pico-8 play session: hold ← + tap ❎, after a click and taps of 🅾, ❎, 🅾+❎, 🅾 in the second before t = 0

[t = 1 s] hold ← ~1s, tap ❎ ~2×
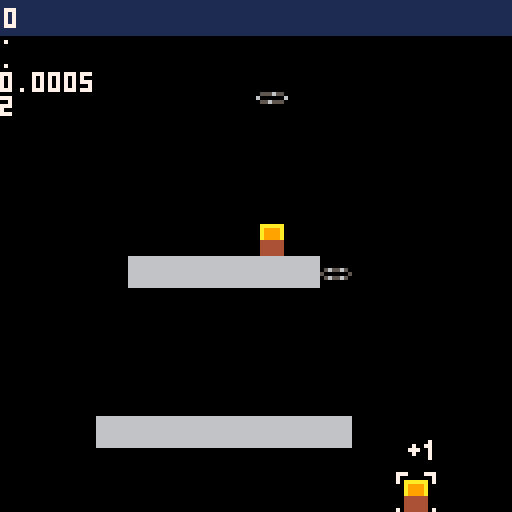
[t = 2 s] hold ← ~2s, tap ❎ ~4×
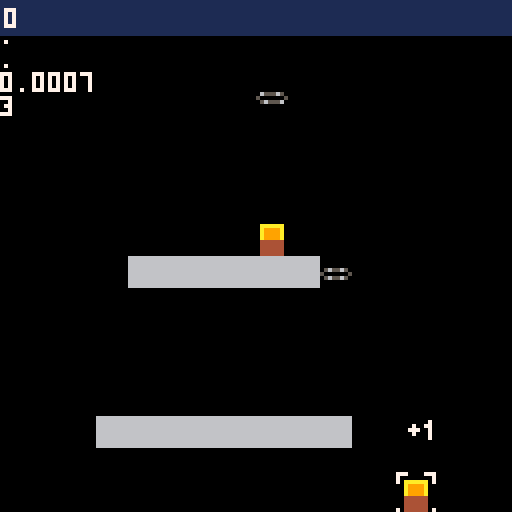

pico-8 cartridge
version 43
__lua__
gravity = 400
dt = 1/30
hspeed = 64

f={
	wall=1,
}

function _init()
	player = {
		pos={x=5, y=128-8},
		v={x=0, y=0},
		size={x=3, y=8}
	}
	treasure = {
		pos={x=100, y=120},
		timer=2,
		action=on_treasure,
	}
	particle = {
		pos={x=100, y=120},
		v={x=0,y=-5},
		sprite=3,
	}
	conveyer = {
		pos={x=64, y=20},
		sprites={17, 18, 19, 20},
		curr_sprite=1,
		anim_timer=0.2,
	}
end

function ground_collision(e)
	e.grounded = false
	if e.size and e.v and e.v.y > 0 then
		local feet = {x=e.pos.x + e.size.x/2, y=e.pos.y+e.size.y-1}
		local at_feet = mget(feet.x/8, feet.y/8)
		if fget(at_feet) & f.wall != 0 then
				e.v.y = 0
				local new_feet = {
					x=feet.x, y=flr((feet.y+1)/8)*8-1
				}
				e.pos.y = new_feet.y-player.size.y+1
				e.grounded = true
		end
	end
end

function _update_ent(e)
	e.pos = vadd(e.pos, vmul(e.v, dt))
	ground_collision(e)
end

function _update()
	cls()
	if btn(➡️) then player.v.x = hspeed
	elseif btn(⬅️) then player.v.x = -hspeed
	else player.v.x = 0 end
	if btn(🅾️) and player.grounded then
		player.v.y = -200
	end
	player.v.y += gravity * dt	
	_update_ent(player)
	_update_ent(particle)
	if dist(player.pos, treasure.pos) < 10 then
		selected = treasure
	else
		selected = nil
	end
	if not conveyer.anim_timer_c then
		conveyer.anim_timer_c = conveyer.anim_timer
	end
	print(".")
		print(".")
			print(".")
	print(conveyer.anim_timer_c)
		print(conveyer.curr_sprite)
	conveyer.anim_timer_c -= dt
	if conveyer.anim_timer_c <= 0 then
		conveyer.anim_timer_c += conveyer.anim_timer
		conveyer.curr_sprite += 1
		if conveyer.curr_sprite > #conveyer.sprites then
			conveyer.curr_sprite = 1
		end
	end
end

function draw_ent(e)
	if e.sprite then
		spr(e.sprite, e.pos.x, e.pos.y)
	elseif e.sprites then
		spr(e.sprites[e.curr_sprite], e.pos.x, e.pos.y)
	elseif e.text then
		print(e.text, e.pos.x, e.pos.y)
	end
end

function draw_hud()
	rectfill(0, 0, 127, 8, 1)
	print("0", 1, 2, 7)
end

function _draw()
	map()
	spr(1, player.pos.x, player.pos.y)
	spr(2, treasure.pos.x, treasure.pos.y)
--	rectfill(feet.x, feet.y, feet.x+7, feet.y+7)
	
	if selected == treasure then
		spr(46, treasure.pos.x - 4, treasure.pos.y - 4, 2, 2)
	end
	draw_ent(particle)
	draw_ent(conveyer)
	
	draw_hud()
	--map()
end
-->8
function dist(p1, p2)
	return sqrt(
		(p1.x-p2.x)*(p1.x-p2.x)+
		(p1.y-p2.y)*(p1.y-p2.y)
	)
end

function vadd(p1, p2)
	return {x=p1.x+p2.x, y=p1.y+p2.y}
end

function vmul(p, s)
	return {x=p.x*s, y=p.y*s}
end
-->8
function on_treasure(e)
	inv.gold += 1
	spawn_particle(e)
end
__gfx__
00000000000000000aaaaaa000000000000000000000000000000000000000000000000000000000000000000000000000000000000000000000000000000000
00000000005555000a9999a000000007000000000000000000000000000000000000000000000000000000000000000000000000000000000000000000000000
00700700005566000a9999a000070077000000000000000000000000000000000000000000000000000000000000000000000000000000000000000000000000
00077000005555000a9999a000777007000000000000000000000000000000000000000000000000000000000000000000000000000000000000000000000000
00077000005555000444444000070007000000000000000000000000000000000000000000000000000000000000000000000000000000000000000000000000
00700700005555000444444000000007000000000000000000000000000000000000000000000000000000000000000000000000000000000000000000000000
00000000005005000444444000000000000000000000000000000000000000000000000000000000000000000000000000000000000000000000000000000000
00000000005005000444444000000000000000000000000000000000000000000000000000000000000000000000000000000000000000000000000000000000
66666666000000000000000000000000000000000000000000000000000000000000000000000000000000000000000000000000000000000000000000000000
66666666000000000000000000000000000000000000000000000000000000000000000000000000000000000000000000000000000000000000000000000000
66666666000000000000000000000000000000000000000000000000000000000000000000000000000000000000000000000000000000000000000000000000
66666666056556500556556005556550065556500000000000000000000000000000000000000000000000000000000000000000000000000000000000000000
66666666500000055000000560000006500000050000000000000000000000000000000000000000000000000000000000000000000000000000000000000000
66666666056556500655655005565550056555600000000000000000000000000000000000000000000000000000000000000000000000000000000000000000
66666666000000000000000000000000000000000000000000000000000000000000000000000000000000000000000000000000000000000000000000000000
66666666000000000000000000000000000000000000000000000000000000000000000000000000000000000000000000000000000000000000000000000000
00000000000000000000000000000000000000000000000000000000000000000000000000000000000000000000000000000000000000000000000000000000
00000000000000000000000000000000000000000000000000000000000000000000000000000000000000000000000000000000000000000000000000000000
00000000000000000000000000000000000000000000000000000000000000000000000000000000000000000000000000000000000000000007770000777000
00000000000000000000000000000000000000000000000000000000000000000000000000000000000000000000000000000000000000000007000000007000
00000000000000000000000000000000000000000000000000000000000000000000000000000000000000000000000000000000000000000007000000007000
00000000000000000000000000000000000000000000000000000000000000000000000000000000000000000000000000000000000000000000000000000000
00000000000000000000000000000000000000000000000000000000000000000000000000000000000000000000000000000000000000000000000000000000
00000000000000000000000000000000000000000000000000000000000000000000000000000000000000000000000000000000000000000000000000000000
00000000000000000000000000000000000000000000000000000000000000000000000000000000000000000000000000000000000000000000000000000000
00000000000000000000000000000000000000000000000000000000000000000000000000000000000000000000000000000000000000000000000000000000
00000000000000000000000000000000000000000000000000000000000000000000000000000000000000000000000000000000000000000000000000000000
00000000000000000000000000000000000000000000000000000000000000000000000000000000000000000000000000000000000000000007000000007000
00000000000000000000000000000000000000000000000000000000000000000000000000000000000000000000000000000000000000000007000000007000
00000000000000000000000000000000000000000000000000000000000000000000000000000000000000000000000000000000000000000007770000777000
__gff__
0000000000000000000000000000000003000000000000000000000000000000000000000000000000000000000000000000000000000000000000000000000000000000000000000000000000000000000000000000000000000000000000000000000000000000000000000000000000000000000000000000000000000000
0000000000000000000000000000000000000000000000000000000000000000000000000000000000000000000000000000000000000000000000000000000000000000000000000000000000000000000000000000000000000000000000000000000000000000000000000000000000000000000000000000000000000000
__map__
0000000000000000000000000000000000000000000000000000000000000000000000000000000000000000000000000000000000000000000000000000000000000000000000000000000000000000000000000000000000000000000000000000000000000000000000000000000000000000000000000000000000000000
0000000000000000000000000000000000000000000000000000000000000000000000000000000000000000000000000000000000000000000000000000000000000000000000000000000000000000000000000000000000000000000000000000000000000000000000000000000000000000000000000000000000000000
0000000000000000000000000000000000000000000000000000000000000000000000000000000000000000000000000000000000000000000000000000000000000000000000000000000000000000000000000000000000000000000000000000000000000000000000000000000000000000000000000000000000000000
0000000000000000000000000000000000000000000000000000000000000000000000000000000000000000000000000000000000000000000000000000000000000000000000000000000000000000000000000000000000000000000000000000000000000000000000000000000000000000000000000000000000000000
0000000000000000000000000000000000000000000000000000000000000000000000000000000000000000000000000000000000000000000000000000000000000000000000000000000000000000000000000000000000000000000000000000000000000000000000000000000000000000000000000000000000000000
0000000000000000000000000000000000000000000000000000000000000000000000000000000000000000000000000000000000000000000000000000000000000000000000000000000000000000000000000000000000000000000000000000000000000000000000000000000000000000000000000000000000000000
0000000000000000000000000000000000000000000000000000000000000000000000000000000000000000000000000000000000000000000000000000000000000000000000000000000000000000000000000000000000000000000000000000000000000000000000000000000000000000000000000000000000000000
0000000000000000020000000000000000000000000000000000000000000000000000000000000000000000000000000000000000000000000000000000000000000000000000000000000000000000000000000000000000000000000000000000000000000000000000000000000000000000000000000000000000000000
0000000010101010101011000000000000000000000000000000000000000000000000000000000000000000000000000000000000000000000000000000000000000000000000000000000000000000000000000000000000000000000000000000000000000000000000000000000000000000000000000000000000000000
0000000000000000000000000000000000000000000000000000000000000000000000000000000000000000000000000000000000000000000000000000000000000000000000000000000000000000000000000000000000000000000000000000000000000000000000000000000000000000000000000000000000000000
0000000000000000000000000000000000000000000000000000000000000000000000000000000000000000000000000000000000000000000000000000000000000000000000000000000000000000000000000000000000000000000000000000000000000000000000000000000000000000000000000000000000000000
0000000000000000000000000000000000000000000000000000000000000000000000000000000000000000000000000000000000000000000000000000000000000000000000000000000000000000000000000000000000000000000000000000000000000000000000000000000000000000000000000000000000000000
0000000000000000000000000000000000000000000000000000000000000000000000000000000000000000000000000000000000000000000000000000000000000000000000000000000000000000000000000000000000000000000000000000000000000000000000000000000000000000000000000000000000000000
0000001010101010101010000000000000000000000000000000000000000000000000000000000000000000000000000000000000000000000000000000000000000000000000000000000000000000000000000000000000000000000000000000000000000000000000000000000000000000000000000000000000000000
0000000000000000000000000000000000000000000000000000000000000000000000000000000000000000000000000000000000000000000000000000000000000000000000000000000000000000000000000000000000000000000000000000000000000000000000000000000000000000000000000000000000000000
0000000000000000000000000000000000000000000000000000000000000000000000000000000000000000000000000000000000000000000000000000000000000000000000000000000000000000000000000000000000000000000000000000000000000000000000000000000000000000000000000000000000000000
1010101010101010101010101010101010000000000000000000000000000000000000000000000000000000000000000000000000000000000000000000000000000000000000000000000000000000000000000000000000000000000000000000000000000000000000000000000000000000000000000000000000000000
